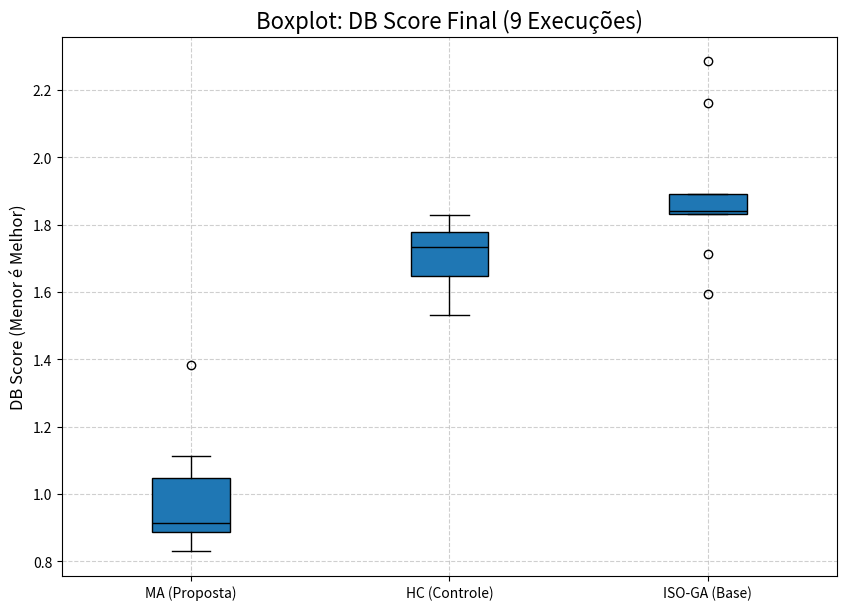
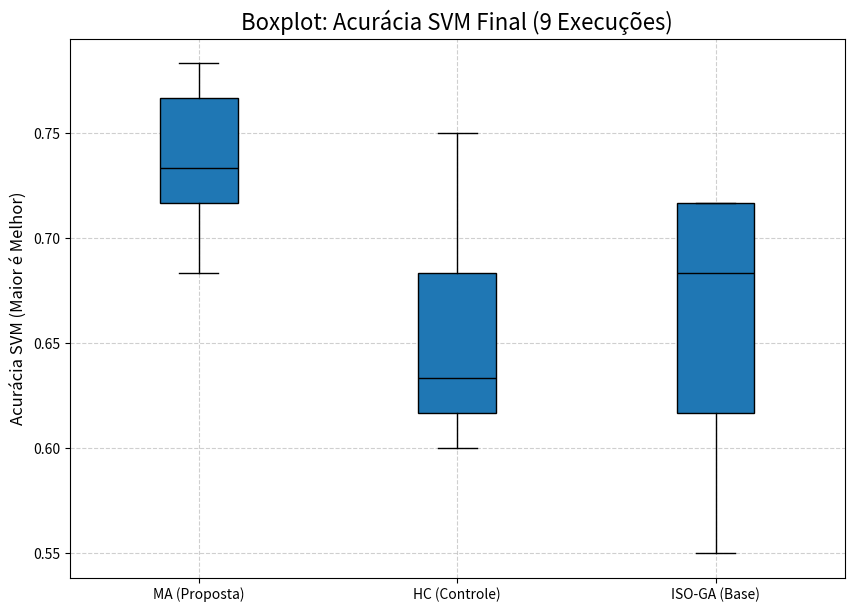
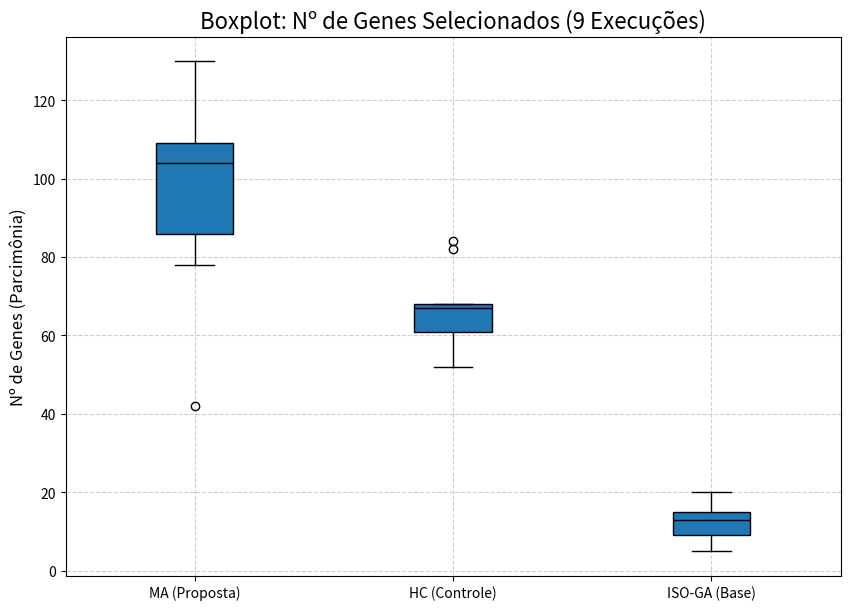

These charts were generated, in order, by the following Python code:
import matplotlib.pyplot as plt
import numpy as np

# --- 1. BLOCO DE DADOS (PREENCHIDO COM SEUS 9 RESULTADOS) ---
# Extraído do seu log de execução.
resultados = {
    'db_ma':   [1.1118, 0.8651, 0.9138, 0.9395, 1.3835, 0.8869, 1.0466, 0.8990, 0.8302],
    'db_hc':   [1.7324, 1.8019, 1.7146, 1.6478, 1.8280, 1.7770, 1.5309, 1.7455, 1.6208],
    'db_iso':  [1.841531, 2.285901, 1.592946, 1.830391, 1.859102, 1.711934, 1.891603, 1.833429, 2.160529],

    'acc_ma':  [0.7667, 0.7167, 0.7667, 0.6833, 0.7833, 0.7167, 0.7667, 0.7167, 0.7333],
    'acc_hc':  [0.6833, 0.7500, 0.6667, 0.6167, 0.6000, 0.6333, 0.6000, 0.6167, 0.7500],
    'acc_iso': [0.6500, 0.6833, 0.6833, 0.5500, 0.6167, 0.7167, 0.7167, 0.7167, 0.6167],

    'genes_ma':[78, 129, 109, 105, 42, 96, 86, 104, 130],
    'genes_hc':[68, 84, 67, 66, 67, 61, 57, 82, 52],
    'genes_iso':[5, 15, 13, 12, 13, 20, 9, 5, 18]
}
# -----------------------------------------------------

# --- 2. FUNÇÃO DE GERAÇÃO DE BOXPLOTS ---
def gerar_graficos_boxplot(resultados):
    """
    Gera gráficos de boxplot para as métricas de resultado.
    """
    if len(resultados['db_ma']) == 0:
        print("Erro: Listas de resultados estão vazias.")
        return

    n_execucoes = len(resultados['db_ma'])
    print(f"Gerando boxplots com base em {n_execucoes} execuções...")

    # 1. Boxplot DB Score
    try:
        plt.figure(figsize=(10, 7))
        dados_db = [resultados['db_ma'], resultados['db_hc'], resultados['db_iso']]
        plt.boxplot(dados_db, labels=['MA (Proposta)', 'HC (Controle)', 'ISO-GA (Base)'],
                    patch_artist=True, medianprops={'color':'black'})
        plt.title(f'Boxplot: DB Score Final ({n_execucoes} Execuções)', fontsize=16)
        plt.ylabel('DB Score (Menor é Melhor)', fontsize=12)
        plt.grid(True, linestyle='--', alpha=0.6)
        plt.savefig('boxplot_db_score.png')
        print("Gráfico 'boxplot_db_score.png' salvo.")
    except Exception as e:
        print(f"Erro ao gerar boxplot DB Score: {e}")

    # 2. Boxplot Acurácia SVM
    try:
        plt.figure(figsize=(10, 7))
        dados_svm = [resultados['acc_ma'], resultados['acc_hc'], resultados['acc_iso']]
        plt.boxplot(dados_svm, labels=['MA (Proposta)', 'HC (Controle)', 'ISO-GA (Base)'],
                    patch_artist=True, medianprops={'color':'black'})
        plt.title(f'Boxplot: Acurácia SVM Final ({n_execucoes} Execuções)', fontsize=16)
        plt.ylabel('Acurácia SVM (Maior é Melhor)', fontsize=12)
        plt.grid(True, linestyle='--', alpha=0.6)
        plt.savefig('boxplot_svm_accuracy.png')
        print("Gráfico 'boxplot_svm_accuracy.png' salvo.")
    except Exception as e:
        print(f"Erro ao gerar boxplot SVM: {e}")

    # 3. Boxplot Nº Genes
    try:
        plt.figure(figsize=(10, 7))
        dados_genes = [resultados['genes_ma'], resultados['genes_hc'], resultados['genes_iso']]
        plt.boxplot(dados_genes, labels=['MA (Proposta)', 'HC (Controle)', 'ISO-GA (Base)'],
                    patch_artist=True, medianprops={'color':'black'})
        plt.title(f'Boxplot: Nº de Genes Selecionados ({n_execucoes} Execuções)', fontsize=16)
        plt.ylabel('Nº de Genes (Parcimônia)', fontsize=12)
        plt.grid(True, linestyle='--', alpha=0.6)
        plt.savefig('boxplot_genes.png')
        print("Gráfico 'boxplot_genes.png' salvo.")
    except Exception as e:
        print(f"Erro ao gerar boxplot Genes: {e}")

# --- 3. FUNÇÃO PARA IMPRIMIR TABELA DE MÉDIA ---
def printar_estatisticas(lista_valores, precisao_float=4):
    """
    Calcula e formata a média e o desvio padrão de uma lista de valores.
    """
    media = np.mean(lista_valores)
    std = np.std(lista_valores)
    
    if precisao_float == 0:
         return f"{media:.0f} ± {std:.0f}"
         
    return f"{media:.{precisao_float}f} ± {std:.{precisao_float}f}"

# --- 4. EXECUÇÃO PRINCIPAL (SÓ PLOTAGEM) ---
if __name__ == "__main__":
    if len(resultados['db_ma']) > 0:
        N_EXECUCOES_TOTAIS = len(resultados['db_ma'])
        print("="*70)
        print(f"COMPILAÇÃO FINAL - RESULTADOS DE {N_EXECUCOES_TOTAIS} RODADAS (MANUAL)")
        print("="*70)

        print("\n### Tabela de Resultados (Média ± Desvio Padrão) ###")
        print("--------------------------------------------------------------------------------------")
        print(f"MÉTRICA \t\t MA (Proposta) \t\t HC (Controle) \t\t ISO-GA (Base)")
        print("--------------------------------------------------------------------------------------")
        print(f"DB Score (Qualidade) \t {printar_estatisticas(resultados['db_ma']):<22} \t {printar_estatisticas(resultados['db_hc']):<22} \t {printar_estatisticas(resultados['db_iso']):<22}")
        print(f"Nº Genes (Parcimônia) \t {printar_estatisticas(resultados['genes_ma'], 0):<22} \t {printar_estatisticas(resultados['genes_hc'], 0):<22} \t {printar_estatisticas(resultados['genes_iso'], 0):<22}")
        
        print("\n### Tabela de Avaliação SVM (Média ± Desvio Padrão) ###")
        print("--------------------------------------------------------------------------------------")
        print(f"Acurácia SVM (Maior) \t {printar_estatisticas(resultados['acc_ma']):<22} \t {printar_estatisticas(resultados['acc_hc']):<22} \t {printar_estatisticas(resultados['acc_iso']):<22}")
        print("="*70)
        
        # Gerar os gráficos de boxplot
        gerar_graficos_boxplot(resultados)
        
        print("\nGráficos de boxplot gerados com sucesso.")
        print("AVISO: Os gráficos de convergência não podem ser gerados por este script,")
        print("pois os dados de progresso (a evolução interna) não foram salvos manualmente.")

    else:
        print("O dicionário 'resultados' no BLOCO 1 está vazio.")
